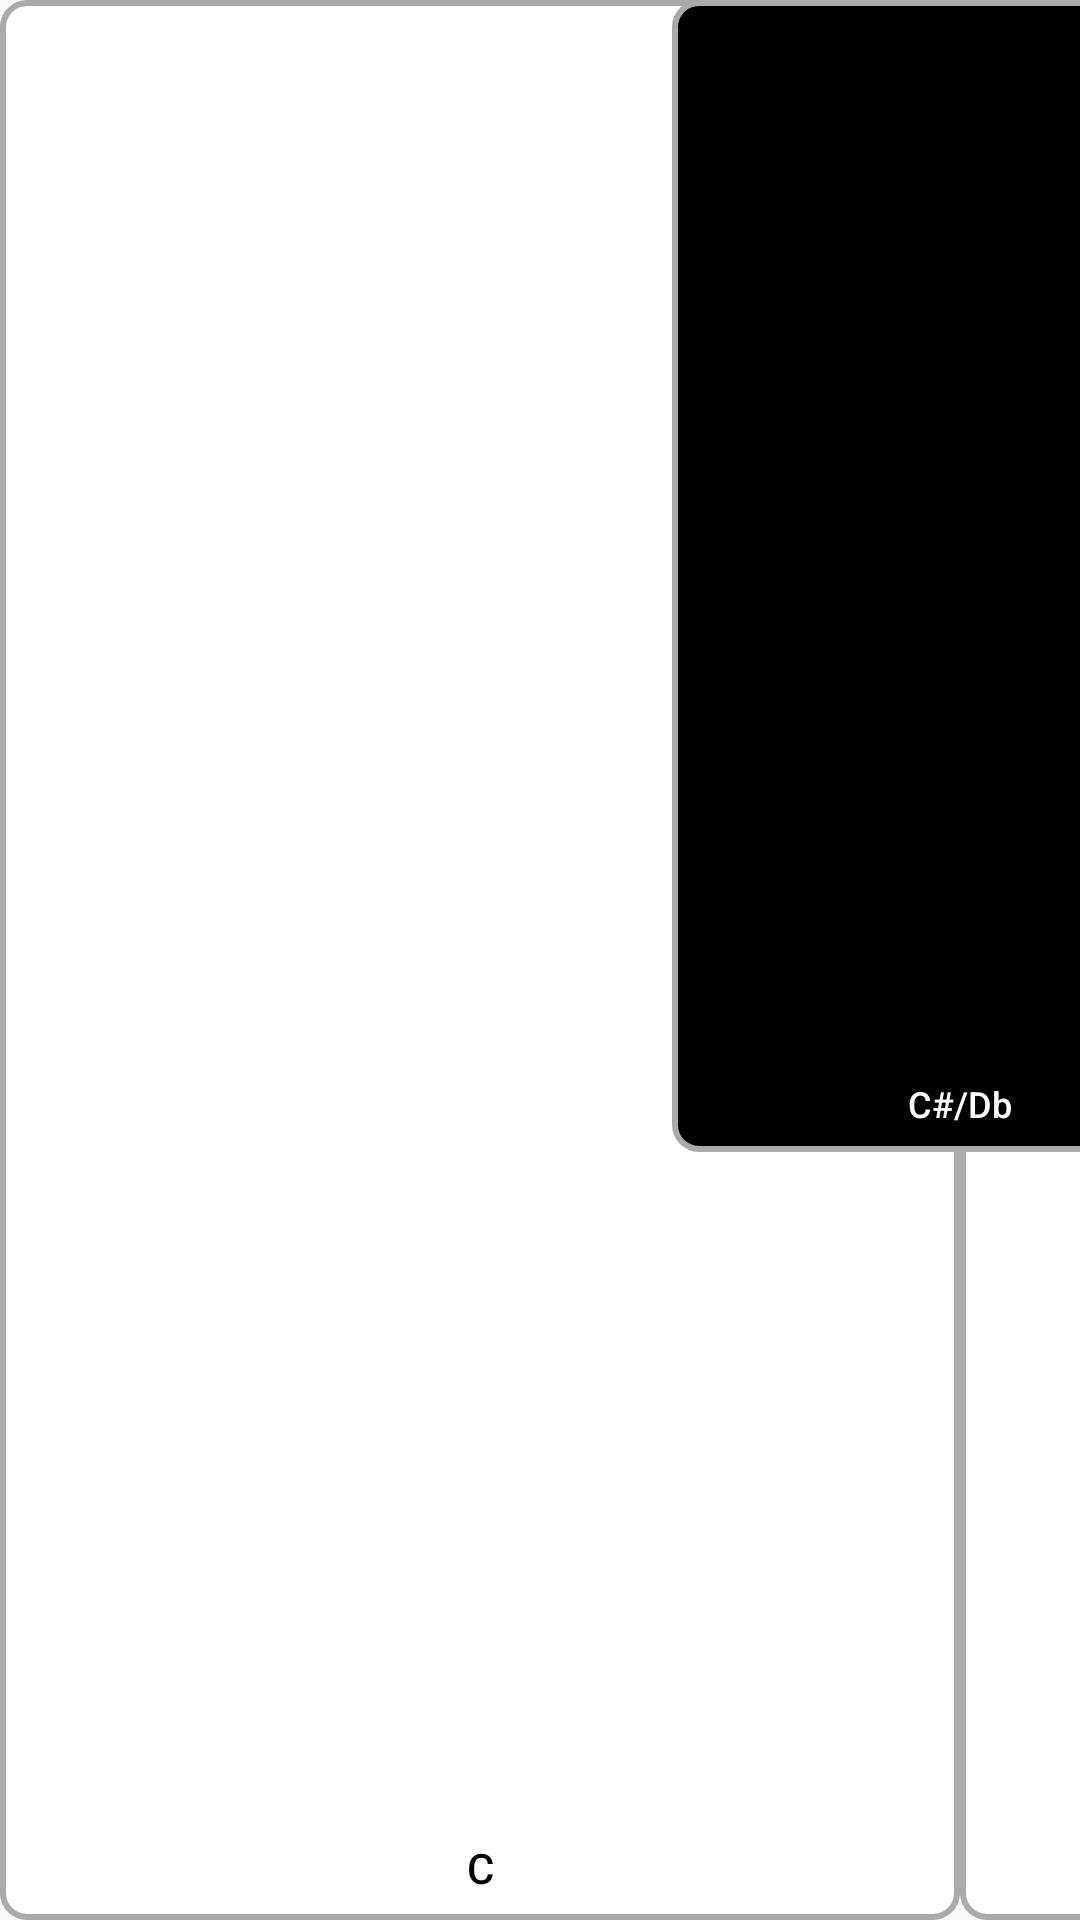

Android layout source for this screen:
<!-- AndroidManifest.xml: application theme AppTheme -->
<!-- res/layout/uc_piano.xml -->
<?xml version="1.0" encoding="utf-8"?>

<androidx.constraintlayout.widget.ConstraintLayout
  xmlns:android="http://schemas.android.com/apk/res/android"
  xmlns:app="http://schemas.android.com/apk/res-auto"
  android:layout_width="match_parent"
  android:layout_height="wrap_content">

  

  <Button
    android:id="@+id/playBtn0"
    android:layout_width="0dp"
    android:layout_height="0dp"
    android:background="@drawable/piano_whitetouch"
    android:gravity="bottom|center_horizontal"
    android:paddingBottom="8dp"
    android:text="C"
    android:textAllCaps="false"
    android:textColor="@android:color/primary_text_light"
    android:stateListAnimator="@null"
    app:backgroundTint="@null"
    app:layout_constraintBottom_toBottomOf="parent"
    app:layout_constraintDimensionRatio="1:2"
    app:layout_constraintHeight_percent="1"
    app:layout_constraintStart_toStartOf="parent"
    app:layout_constraintTop_toTopOf="parent">

    <tag
      android:id="@+id/playNoteTag"
      android:value="0" />
  </Button>

  <Button
    android:id="@+id/playBtn2"
    android:layout_width="0dp"
    android:layout_height="0dp"
    android:background="@drawable/piano_whitetouch"
    android:gravity="bottom|center_horizontal"
    android:paddingBottom="8dp"
    android:text="D"
    android:textAllCaps="false"
    android:textColor="@android:color/primary_text_light"
    android:stateListAnimator="@null"
    app:backgroundTint="@null"
    app:layout_constraintBottom_toBottomOf="@id/playBtn0"
    app:layout_constraintDimensionRatio="1:2"
    app:layout_constraintHeight_percent="1"
    app:layout_constraintStart_toEndOf="@id/playBtn0"
    app:layout_constraintTop_toTopOf="@+id/playBtn0">

    <tag
      android:id="@id/playNoteTag"
      android:value="2" />
  </Button>

  <Button
    android:id="@+id/playBtn4"
    android:layout_width="0dp"
    android:layout_height="0dp"
    android:background="@drawable/piano_whitetouch"
    android:gravity="bottom|center_horizontal"
    android:paddingBottom="8dp"
    android:text="E"
    android:textAllCaps="false"
    android:textColor="@android:color/primary_text_light"
    android:stateListAnimator="@null"
    app:backgroundTint="@null"
    app:layout_constraintBottom_toBottomOf="@id/playBtn2"
    app:layout_constraintDimensionRatio="1:2"
    app:layout_constraintHeight_percent="1"
    app:layout_constraintStart_toEndOf="@id/playBtn2"
    app:layout_constraintTop_toTopOf="@+id/playBtn2">

    <tag
      android:id="@id/playNoteTag"
      android:value="4" />
  </Button>

  <Button
    android:id="@+id/playBtn5"
    android:layout_width="0dp"
    android:layout_height="0dp"
    android:background="@drawable/piano_whitetouch"
    android:gravity="bottom|center_horizontal"
    android:paddingBottom="8dp"
    android:text="F"
    android:textAllCaps="false"
    android:textColor="@android:color/primary_text_light"
    android:stateListAnimator="@null"
    app:backgroundTint="@null"
    app:layout_constraintBottom_toBottomOf="@id/playBtn4"
    app:layout_constraintDimensionRatio="1:2"
    app:layout_constraintHeight_percent="1"
    app:layout_constraintStart_toEndOf="@id/playBtn4"
    app:layout_constraintTop_toTopOf="@+id/playBtn4">

    <tag
      android:id="@id/playNoteTag"
      android:value="5" />
  </Button>

  <Button
    android:id="@+id/playBtn7"
    android:layout_width="0dp"
    android:layout_height="0dp"
    android:background="@drawable/piano_whitetouch"
    android:gravity="bottom|center_horizontal"
    android:paddingBottom="8dp"
    android:text="G"
    android:textAllCaps="false"
    android:textColor="@android:color/primary_text_light"
    android:stateListAnimator="@null"
    app:backgroundTint="@null"
    app:layout_constraintBottom_toBottomOf="@id/playBtn5"
    app:layout_constraintDimensionRatio="1:2"
    app:layout_constraintHeight_percent="1"
    app:layout_constraintStart_toEndOf="@id/playBtn5"
    app:layout_constraintTop_toTopOf="@+id/playBtn5">

    <tag
      android:id="@id/playNoteTag"
      android:value="7" />
  </Button>

  <Button
    android:id="@+id/playBtn9"
    android:layout_width="0dp"
    android:layout_height="0dp"
    android:background="@drawable/piano_whitetouch"
    android:gravity="bottom|center_horizontal"
    android:paddingBottom="8dp"
    android:text="A"
    android:textAllCaps="false"
    android:textColor="@android:color/primary_text_light"
    android:stateListAnimator="@null"
    app:backgroundTint="@null"
    app:layout_constraintBottom_toBottomOf="@id/playBtn7"
    app:layout_constraintDimensionRatio="1:2"
    app:layout_constraintHeight_percent="1"
    app:layout_constraintStart_toEndOf="@id/playBtn7"
    app:layout_constraintTop_toTopOf="@+id/playBtn7">

    <tag
      android:id="@id/playNoteTag"
      android:value="9" />
  </Button>

  <Button
    android:id="@+id/playBtn11"
    android:layout_width="0dp"
    android:layout_height="0dp"
    android:background="@drawable/piano_whitetouch"
    android:gravity="bottom|center_horizontal"
    android:paddingBottom="8dp"
    android:tag="note=11"
    android:text="B"
    android:textAllCaps="false"
    android:textColor="@android:color/primary_text_light"
    android:stateListAnimator="@null"
    app:backgroundTint="@null"
    app:layout_constraintBottom_toBottomOf="@id/playBtn9"
    app:layout_constraintDimensionRatio="1:2"
    app:layout_constraintEnd_toEndOf="parent"
    app:layout_constraintHeight_percent="1"
    app:layout_constraintStart_toEndOf="@id/playBtn9"
    app:layout_constraintTop_toTopOf="@+id/playBtn9">

    <tag
      android:id="@id/playNoteTag"
      android:value="11" />
  </Button>

  <Button
    android:id="@+id/playBtn1"
    android:layout_width="0dp"
    android:layout_height="0dp"
    android:background="@drawable/piano_blacktouch"
    android:gravity="bottom|center_horizontal"
    android:paddingBottom="8dp"
    android:text="C#/Db"
    android:textAllCaps="false"
    android:textColor="@android:color/primary_text_dark"
    android:textSize="12sp"
    android:stateListAnimator="@null"
    app:backgroundTint="@null"
    app:layout_constraintBottom_toTopOf="@id/playHzGuide"
    app:layout_constraintDimensionRatio="1:2"
    app:layout_constraintEnd_toEndOf="@+id/playBtn2"
    app:layout_constraintStart_toStartOf="@+id/playBtn0"
    app:layout_constraintTop_toTopOf="@+id/playBtn0">

    <tag
      android:id="@id/playNoteTag"
      android:value="1" />
  </Button>

  <Button
    android:id="@+id/playBtn3"
    android:layout_width="0dp"
    android:layout_height="0dp"
    android:background="@drawable/piano_blacktouch"
    android:gravity="bottom|center_horizontal"
    android:paddingBottom="8dp"
    android:text="D#/Eb"
    android:textAllCaps="false"
    android:textColor="@android:color/primary_text_dark"
    android:textSize="12sp"
    android:stateListAnimator="@null"
    app:backgroundTint="@null"
    app:layout_constraintBottom_toTopOf="@id/playHzGuide"
    app:layout_constraintDimensionRatio="1:2"
    app:layout_constraintEnd_toEndOf="@+id/playBtn4"
    app:layout_constraintStart_toStartOf="@+id/playBtn2"
    app:layout_constraintTop_toTopOf="@+id/playBtn2">

    <tag
      android:id="@id/playNoteTag"
      android:value="3" />
  </Button>

  <Button
    android:id="@+id/playBtn6"
    android:layout_width="0dp"
    android:layout_height="0dp"
    android:background="@drawable/piano_blacktouch"
    android:gravity="bottom|center_horizontal"
    android:paddingBottom="8dp"
    android:text="F#/Gb"
    android:textAllCaps="false"
    android:textColor="@android:color/primary_text_dark"
    android:textSize="12sp"
    android:stateListAnimator="@null"
    app:backgroundTint="@null"
    app:layout_constraintBottom_toTopOf="@id/playHzGuide"
    app:layout_constraintDimensionRatio="1:2"
    app:layout_constraintEnd_toEndOf="@+id/playBtn7"
    app:layout_constraintStart_toStartOf="@+id/playBtn5"
    app:layout_constraintTop_toTopOf="@+id/playBtn5">

    <tag
      android:id="@id/playNoteTag"
      android:value="6" />
  </Button>

  <Button
    android:id="@+id/playBtn8"
    android:layout_width="0dp"
    android:layout_height="0dp"
    android:background="@drawable/piano_blacktouch"
    android:gravity="bottom|center_horizontal"
    android:paddingBottom="8dp"
    android:text="G#/Ab"
    android:textAllCaps="false"
    android:textColor="@android:color/primary_text_dark"
    android:textSize="12sp"
    android:stateListAnimator="@null"
    app:backgroundTint="@null"
    app:layout_constraintBottom_toTopOf="@id/playHzGuide"
    app:layout_constraintDimensionRatio="1:2"
    app:layout_constraintEnd_toEndOf="@+id/playBtn9"
    app:layout_constraintStart_toStartOf="@+id/playBtn7"
    app:layout_constraintTop_toTopOf="@+id/playBtn7">

    <tag
      android:id="@id/playNoteTag"
      android:value="8" />
  </Button>

  <Button
    android:id="@+id/playBtn10"
    android:layout_width="0dp"
    android:layout_height="0dp"
    android:background="@drawable/piano_blacktouch"
    android:gravity="bottom|center_horizontal"
    android:paddingBottom="8dp"
    android:text="A#/Bb"
    android:textAllCaps="false"
    android:textColor="@android:color/primary_text_dark"
    android:stateListAnimator="@null"
    app:backgroundTint="@null"
    app:layout_constraintBottom_toTopOf="@id/playHzGuide"
    app:layout_constraintDimensionRatio="1:2"
    app:layout_constraintEnd_toEndOf="@+id/playBtn11"
    app:layout_constraintStart_toStartOf="@+id/playBtn9"
    app:layout_constraintTop_toTopOf="@+id/playBtn9">

    <tag
      android:id="@id/playNoteTag"
      android:value="10" />
  </Button>

  <androidx.constraintlayout.widget.Guideline
    android:id="@+id/playHzGuide"
    android:layout_width="wrap_content"
    android:layout_height="wrap_content"
    android:orientation="horizontal"
    app:layout_constraintBottom_toBottomOf="@id/playBtn0"
    app:layout_constraintGuide_percent="0.60"
    app:layout_constraintTop_toTopOf="@id/playBtn0" />

</androidx.constraintlayout.widget.ConstraintLayout>
<!-- resources referenced by this layout -->
<resources>
  <!-- drawable piano_blacktouch (drawable) -->
  <?xml version="1.0" encoding="utf-8"?>
  
  <shape xmlns:android="http://schemas.android.com/apk/res/android"
    android:shape="rectangle">
  
    
  
    
    <solid
      android:color="@android:color/background_dark" >
    </solid>
  
    
    <stroke
      android:width="2dp"
      android:color="@android:color/darker_gray" >
    </stroke>
  
    
    <corners
      android:radius="8dp"   >
    </corners>
  
  </shape>
  <!-- drawable piano_whitetouch (drawable) -->
  <?xml version="1.0" encoding="utf-8"?>
  
  <shape xmlns:android="http://schemas.android.com/apk/res/android"
    android:shape="rectangle">
    
    <solid
      android:color="@android:color/background_light" >
    </solid>
  
    
    <stroke
      android:width="2dp"
      android:color="@android:color/darker_gray" >
    </stroke>
  
    
    <corners
      android:radius="8dp"   >
    </corners>
  
  </shape>
  <style name="AppTheme" parent="Theme.AppCompat.DayNight.NoActionBar">
      
  
      <item name="windowNoTitle">true</item>
      <item name="windowActionBar">false</item>
      <item name="android:windowActionBarOverlay">true</item>
      
      <item name="windowActionBarOverlay">true</item>
  
      
    </style>
</resources>
